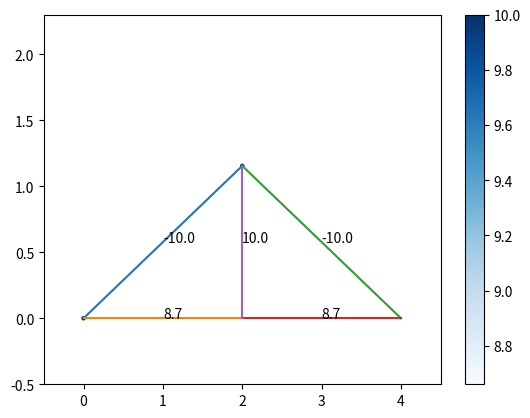

Write the Python code that produced this figure.
import numpy as np
from numpy import linalg
import matplotlib.pyplot as plt
N=500

class joint:
    def __init__(self,pos,type=0,ext_F=[0,0]) -> None:
        self.pos=pos
        self.type=type#0为一般，1为支座约束，2为铰链约束
        self.F=[]
        self.ext_F=ext_F

joints=[joint([0,0],1),joint([4,0],2),joint([2,2/np.sqrt(3)]),joint([2,0],ext_F=[0,-10])]
num=len(joints)
pos=np.array([[0,0],[4,0],[2,2/np.sqrt(3)],[2,0]])
pos2=pos/5+0.1#可视化的位置
pos2[:,1]+=0.3
Adj=np.array([[0,2],[0,3],[1,2],[1,3],[2,3]])

#cur用于控制其他约束力
cur=num
A=np.zeros((2*num,2*num))
B=np.zeros(2*num)

for j in range(num):
    eqa1,eqa2=np.zeros(2*num),np.zeros(2*num)
    for i in range(len(Adj)):
        if(j in Adj[i]):
            index=Adj[i][1] if Adj[i][0]==j else Adj[i][0]
            tmp=pos[index]-pos[j]
            dir=tmp/(tmp.dot(tmp)**0.5)
            eqa1[i]=dir[0]#x方向
            eqa2[i]=dir[1]#y方向
    if(joints[j].type==1):
        eqa2[cur+1]=1
        cur+=1
    if(joints[j].type==2):
        eqa1[cur+1]=1
        eqa2[cur+2]=1
        cur+=2
    A[2*j,:]=eqa1
    A[2*j+1,:]=eqa2
    obj=joints[j]
    if(obj!=[0,0]):
        B[2*j]=-obj.ext_F[0]
        B[2*j+1]=-obj.ext_F[1]
        
ans=linalg.solve(A,B)

x = pos[Adj[:,0]]
y = pos[Adj[:,1]]

plt.scatter(np.array(pos)[:,0],np.array(pos)[:,1], c=[abs(i) for i in ans[:num]],cmap="Blues", s=5)
plt.colorbar()
for i in range(len(x)):
    plt.plot([x[i][0],y[i][0]],[x[i][1],y[i][1]], label='sin')
    plt.annotate(str(round(ans[i],1)),[(x[i][0]+y[i][0])/2,(x[i][1]+y[i][1])/2])
plt.xlim(-0.5,4.5)
plt.ylim(-0.5,2.3)
plt.show()